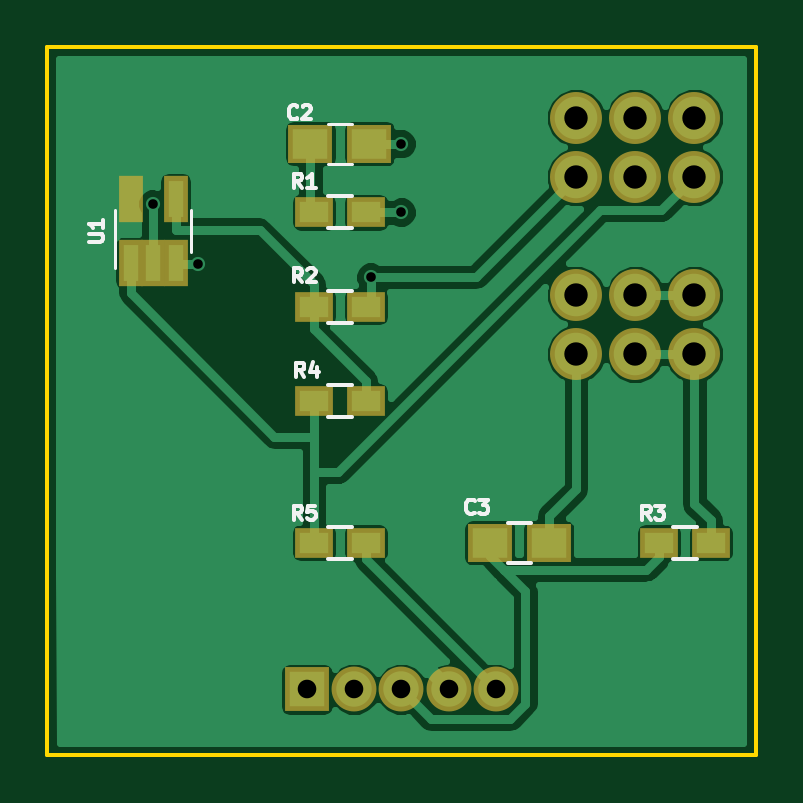
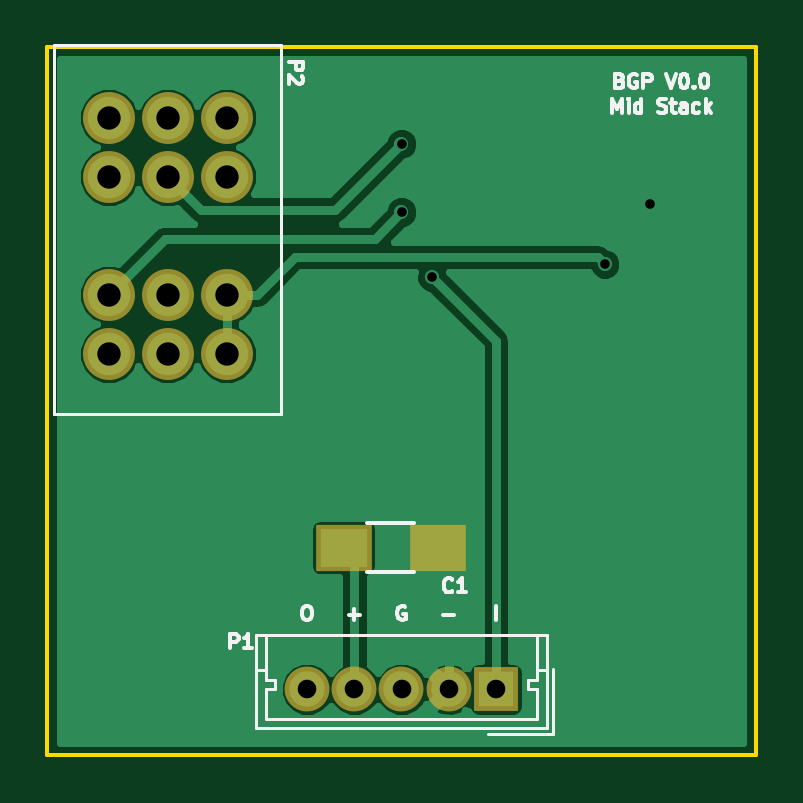
Circuit board: 8 layer files. Board 30.0 x 30.0 mm.
- bottom_copper: MID_STACK-B.Cu.gbl (16243 bytes)
- bottom_mask: MID_STACK-B.Mask.gbs (1005 bytes)
- bottom_silk: MID_STACK-B.SilkS.gbo (9040 bytes)
- outline: MID_STACK-Edge.Cuts.gm1 (636 bytes)
- top_copper: MID_STACK-F.Cu.gtl (32039 bytes)
- top_mask: MID_STACK-F.Mask.gts (1501 bytes)
- top_silk: MID_STACK-F.SilkS.gto (6065 bytes)
- drill: MID_STACK.drl (514 bytes)

=== bottom_copper: MID_STACK-B.Cu.gbl (16243 bytes, source omitted) ===
=== bottom_mask: MID_STACK-B.Mask.gbs ===
%TF.GenerationSoftware,KiCad,Pcbnew,4.0.7*%
%TF.CreationDate,2018-01-15T21:42:26+11:00*%
%TF.ProjectId,MID_STACK,4D49445F535441434B2E6B696361645F,rev?*%
%TF.FileFunction,Soldermask,Bot*%
%FSLAX46Y46*%
G04 Gerber Fmt 4.6, Leading zero omitted, Abs format (unit mm)*
G04 Created by KiCad (PCBNEW 4.0.7) date 01/15/18 21:42:26*
%MOMM*%
%LPD*%
G01*
G04 APERTURE LIST*
%ADD10C,0.100000*%
%ADD11R,1.900000X1.900000*%
%ADD12C,1.900000*%
%ADD13C,2.200000*%
%ADD14R,2.400000X2.000000*%
G04 APERTURE END LIST*
D10*
D11*
X155000000Y-91200000D03*
D12*
X157000000Y-91200000D03*
X159000000Y-91200000D03*
X161000000Y-91200000D03*
X163000000Y-91200000D03*
D13*
X171400000Y-77000000D03*
X168900000Y-77000000D03*
X166400000Y-77000000D03*
X166400000Y-67000000D03*
X168900000Y-67000000D03*
X171400000Y-67000000D03*
X166400000Y-69500000D03*
X168900000Y-69500000D03*
X171400000Y-69500000D03*
X166400000Y-74500000D03*
X168900000Y-74500000D03*
X171400000Y-74500000D03*
D14*
X161450000Y-85200000D03*
X157450000Y-85200000D03*
M02*

=== bottom_silk: MID_STACK-B.SilkS.gbo (9040 bytes, source omitted) ===
=== outline: MID_STACK-Edge.Cuts.gm1 ===
%TF.GenerationSoftware,KiCad,Pcbnew,4.0.7*%
%TF.CreationDate,2018-01-15T21:42:26+11:00*%
%TF.ProjectId,MID_STACK,4D49445F535441434B2E6B696361645F,rev?*%
%TF.FileFunction,Profile,NP*%
%FSLAX46Y46*%
G04 Gerber Fmt 4.6, Leading zero omitted, Abs format (unit mm)*
G04 Created by KiCad (PCBNEW 4.0.7) date 01/15/18 21:42:26*
%MOMM*%
%LPD*%
G01*
G04 APERTURE LIST*
%ADD10C,0.100000*%
%ADD11C,0.150000*%
G04 APERTURE END LIST*
D10*
D11*
X174000000Y-94000000D02*
X174000000Y-64000000D01*
X144000000Y-94000000D02*
X174000000Y-94000000D01*
X144000000Y-64000000D02*
X144000000Y-94000000D01*
X174000000Y-64000000D02*
X144000000Y-64000000D01*
M02*

=== top_copper: MID_STACK-F.Cu.gtl (32039 bytes, source omitted) ===
=== top_mask: MID_STACK-F.Mask.gts ===
%TF.GenerationSoftware,KiCad,Pcbnew,4.0.7*%
%TF.CreationDate,2018-01-15T21:42:26+11:00*%
%TF.ProjectId,MID_STACK,4D49445F535441434B2E6B696361645F,rev?*%
%TF.FileFunction,Soldermask,Top*%
%FSLAX46Y46*%
G04 Gerber Fmt 4.6, Leading zero omitted, Abs format (unit mm)*
G04 Created by KiCad (PCBNEW 4.0.7) date 01/15/18 21:42:26*
%MOMM*%
%LPD*%
G01*
G04 APERTURE LIST*
%ADD10C,0.100000*%
%ADD11R,1.900000X1.650000*%
%ADD12R,1.600000X1.300000*%
%ADD13R,1.050000X1.960000*%
%ADD14R,1.900000X1.900000*%
%ADD15C,1.900000*%
%ADD16C,2.200000*%
G04 APERTURE END LIST*
D10*
D11*
X165250000Y-85000000D03*
X162750000Y-85000000D03*
D12*
X155300000Y-71000000D03*
X157500000Y-71000000D03*
X157500000Y-75000000D03*
X155300000Y-75000000D03*
X172100000Y-85000000D03*
X169900000Y-85000000D03*
X157500000Y-79000000D03*
X155300000Y-79000000D03*
X155300000Y-85000000D03*
X157500000Y-85000000D03*
D13*
X147550000Y-73150000D03*
X148500000Y-73150000D03*
X149450000Y-73150000D03*
X149450000Y-70450000D03*
X147550000Y-70450000D03*
D14*
X155000000Y-91200000D03*
D15*
X157000000Y-91200000D03*
X159000000Y-91200000D03*
X161000000Y-91200000D03*
X163000000Y-91200000D03*
D16*
X171400000Y-77000000D03*
X168900000Y-77000000D03*
X166400000Y-77000000D03*
X166400000Y-67000000D03*
X168900000Y-67000000D03*
X171400000Y-67000000D03*
X166400000Y-69500000D03*
X168900000Y-69500000D03*
X171400000Y-69500000D03*
X166400000Y-74500000D03*
X168900000Y-74500000D03*
X171400000Y-74500000D03*
D11*
X157650000Y-68100000D03*
X155150000Y-68100000D03*
M02*

=== top_silk: MID_STACK-F.SilkS.gto ===
%TF.GenerationSoftware,KiCad,Pcbnew,4.0.7*%
%TF.CreationDate,2018-01-15T21:42:26+11:00*%
%TF.ProjectId,MID_STACK,4D49445F535441434B2E6B696361645F,rev?*%
%TF.FileFunction,Legend,Top*%
%FSLAX46Y46*%
G04 Gerber Fmt 4.6, Leading zero omitted, Abs format (unit mm)*
G04 Created by KiCad (PCBNEW 4.0.7) date 01/15/18 21:42:26*
%MOMM*%
%LPD*%
G01*
G04 APERTURE LIST*
%ADD10C,0.100000*%
%ADD11C,0.150000*%
%ADD12C,0.120000*%
G04 APERTURE END LIST*
D10*
D11*
X163500000Y-85850000D02*
X164500000Y-85850000D01*
X164500000Y-84150000D02*
X163500000Y-84150000D01*
X156900000Y-71675000D02*
X155900000Y-71675000D01*
X155900000Y-70325000D02*
X156900000Y-70325000D01*
X155900000Y-74325000D02*
X156900000Y-74325000D01*
X156900000Y-75675000D02*
X155900000Y-75675000D01*
X170500000Y-84325000D02*
X171500000Y-84325000D01*
X171500000Y-85675000D02*
X170500000Y-85675000D01*
X155900000Y-78325000D02*
X156900000Y-78325000D01*
X156900000Y-79675000D02*
X155900000Y-79675000D01*
X156900000Y-85675000D02*
X155900000Y-85675000D01*
X155900000Y-84325000D02*
X156900000Y-84325000D01*
D12*
X150110000Y-72700000D02*
X150110000Y-70900000D01*
X146890000Y-70900000D02*
X146890000Y-73350000D01*
X155900000Y-68950000D02*
X156900000Y-68950000D01*
X156900000Y-67250000D02*
X155900000Y-67250000D01*
D11*
X162100000Y-83714286D02*
X162071429Y-83742857D01*
X161985715Y-83771429D01*
X161928572Y-83771429D01*
X161842857Y-83742857D01*
X161785715Y-83685714D01*
X161757143Y-83628571D01*
X161728572Y-83514286D01*
X161728572Y-83428571D01*
X161757143Y-83314286D01*
X161785715Y-83257143D01*
X161842857Y-83200000D01*
X161928572Y-83171429D01*
X161985715Y-83171429D01*
X162071429Y-83200000D01*
X162100000Y-83228571D01*
X162300000Y-83171429D02*
X162671429Y-83171429D01*
X162471429Y-83400000D01*
X162557143Y-83400000D01*
X162614286Y-83428571D01*
X162642857Y-83457143D01*
X162671429Y-83514286D01*
X162671429Y-83657143D01*
X162642857Y-83714286D01*
X162614286Y-83742857D01*
X162557143Y-83771429D01*
X162385715Y-83771429D01*
X162328572Y-83742857D01*
X162300000Y-83714286D01*
X154800000Y-69971429D02*
X154600000Y-69685714D01*
X154457143Y-69971429D02*
X154457143Y-69371429D01*
X154685715Y-69371429D01*
X154742857Y-69400000D01*
X154771429Y-69428571D01*
X154800000Y-69485714D01*
X154800000Y-69571429D01*
X154771429Y-69628571D01*
X154742857Y-69657143D01*
X154685715Y-69685714D01*
X154457143Y-69685714D01*
X155371429Y-69971429D02*
X155028572Y-69971429D01*
X155200000Y-69971429D02*
X155200000Y-69371429D01*
X155142857Y-69457143D01*
X155085715Y-69514286D01*
X155028572Y-69542857D01*
X154800000Y-73971429D02*
X154600000Y-73685714D01*
X154457143Y-73971429D02*
X154457143Y-73371429D01*
X154685715Y-73371429D01*
X154742857Y-73400000D01*
X154771429Y-73428571D01*
X154800000Y-73485714D01*
X154800000Y-73571429D01*
X154771429Y-73628571D01*
X154742857Y-73657143D01*
X154685715Y-73685714D01*
X154457143Y-73685714D01*
X155028572Y-73428571D02*
X155057143Y-73400000D01*
X155114286Y-73371429D01*
X155257143Y-73371429D01*
X155314286Y-73400000D01*
X155342857Y-73428571D01*
X155371429Y-73485714D01*
X155371429Y-73542857D01*
X155342857Y-73628571D01*
X155000000Y-73971429D01*
X155371429Y-73971429D01*
X169550000Y-84021429D02*
X169350000Y-83735714D01*
X169207143Y-84021429D02*
X169207143Y-83421429D01*
X169435715Y-83421429D01*
X169492857Y-83450000D01*
X169521429Y-83478571D01*
X169550000Y-83535714D01*
X169550000Y-83621429D01*
X169521429Y-83678571D01*
X169492857Y-83707143D01*
X169435715Y-83735714D01*
X169207143Y-83735714D01*
X169750000Y-83421429D02*
X170121429Y-83421429D01*
X169921429Y-83650000D01*
X170007143Y-83650000D01*
X170064286Y-83678571D01*
X170092857Y-83707143D01*
X170121429Y-83764286D01*
X170121429Y-83907143D01*
X170092857Y-83964286D01*
X170064286Y-83992857D01*
X170007143Y-84021429D01*
X169835715Y-84021429D01*
X169778572Y-83992857D01*
X169750000Y-83964286D01*
X154900000Y-77971429D02*
X154700000Y-77685714D01*
X154557143Y-77971429D02*
X154557143Y-77371429D01*
X154785715Y-77371429D01*
X154842857Y-77400000D01*
X154871429Y-77428571D01*
X154900000Y-77485714D01*
X154900000Y-77571429D01*
X154871429Y-77628571D01*
X154842857Y-77657143D01*
X154785715Y-77685714D01*
X154557143Y-77685714D01*
X155414286Y-77571429D02*
X155414286Y-77971429D01*
X155271429Y-77342857D02*
X155128572Y-77771429D01*
X155500000Y-77771429D01*
X154800000Y-84021429D02*
X154600000Y-83735714D01*
X154457143Y-84021429D02*
X154457143Y-83421429D01*
X154685715Y-83421429D01*
X154742857Y-83450000D01*
X154771429Y-83478571D01*
X154800000Y-83535714D01*
X154800000Y-83621429D01*
X154771429Y-83678571D01*
X154742857Y-83707143D01*
X154685715Y-83735714D01*
X154457143Y-83735714D01*
X155342857Y-83421429D02*
X155057143Y-83421429D01*
X155028572Y-83707143D01*
X155057143Y-83678571D01*
X155114286Y-83650000D01*
X155257143Y-83650000D01*
X155314286Y-83678571D01*
X155342857Y-83707143D01*
X155371429Y-83764286D01*
X155371429Y-83907143D01*
X155342857Y-83964286D01*
X155314286Y-83992857D01*
X155257143Y-84021429D01*
X155114286Y-84021429D01*
X155057143Y-83992857D01*
X155028572Y-83964286D01*
X145771429Y-72257143D02*
X146257143Y-72257143D01*
X146314286Y-72228571D01*
X146342857Y-72200000D01*
X146371429Y-72142857D01*
X146371429Y-72028571D01*
X146342857Y-71971429D01*
X146314286Y-71942857D01*
X146257143Y-71914286D01*
X145771429Y-71914286D01*
X146371429Y-71314286D02*
X146371429Y-71657143D01*
X146371429Y-71485715D02*
X145771429Y-71485715D01*
X145857143Y-71542858D01*
X145914286Y-71600000D01*
X145942857Y-71657143D01*
X154600000Y-67014286D02*
X154571429Y-67042857D01*
X154485715Y-67071429D01*
X154428572Y-67071429D01*
X154342857Y-67042857D01*
X154285715Y-66985714D01*
X154257143Y-66928571D01*
X154228572Y-66814286D01*
X154228572Y-66728571D01*
X154257143Y-66614286D01*
X154285715Y-66557143D01*
X154342857Y-66500000D01*
X154428572Y-66471429D01*
X154485715Y-66471429D01*
X154571429Y-66500000D01*
X154600000Y-66528571D01*
X154828572Y-66528571D02*
X154857143Y-66500000D01*
X154914286Y-66471429D01*
X155057143Y-66471429D01*
X155114286Y-66500000D01*
X155142857Y-66528571D01*
X155171429Y-66585714D01*
X155171429Y-66642857D01*
X155142857Y-66728571D01*
X154800000Y-67071429D01*
X155171429Y-67071429D01*
M02*

=== drill: MID_STACK.drl ===
M48
;DRILL file {KiCad 4.0.7} date 01/15/18 21:42:31
;FORMAT={-:-/ absolute / inch / decimal}
FMAT,2
INCH,TZ
T1C0.016
T2C0.031
T3C0.039
%
G90
G05
M72
T1
X5.8455Y-2.7815
X5.9213Y-2.8819
X6.2087Y-2.9035
X6.2598Y-2.6811
X6.2598Y-2.7953
T2
X6.1024Y-3.5906
X6.1811Y-3.5906
X6.2598Y-3.5906
X6.3386Y-3.5906
X6.4173Y-3.5906
T3
X6.5512Y-2.6378
X6.5512Y-2.7362
X6.5512Y-2.9331
X6.5512Y-3.0315
X6.6496Y-2.6378
X6.6496Y-2.7362
X6.6496Y-2.9331
X6.6496Y-3.0315
X6.748Y-2.6378
X6.748Y-2.7362
X6.748Y-2.9331
X6.748Y-3.0315
T0
M30
